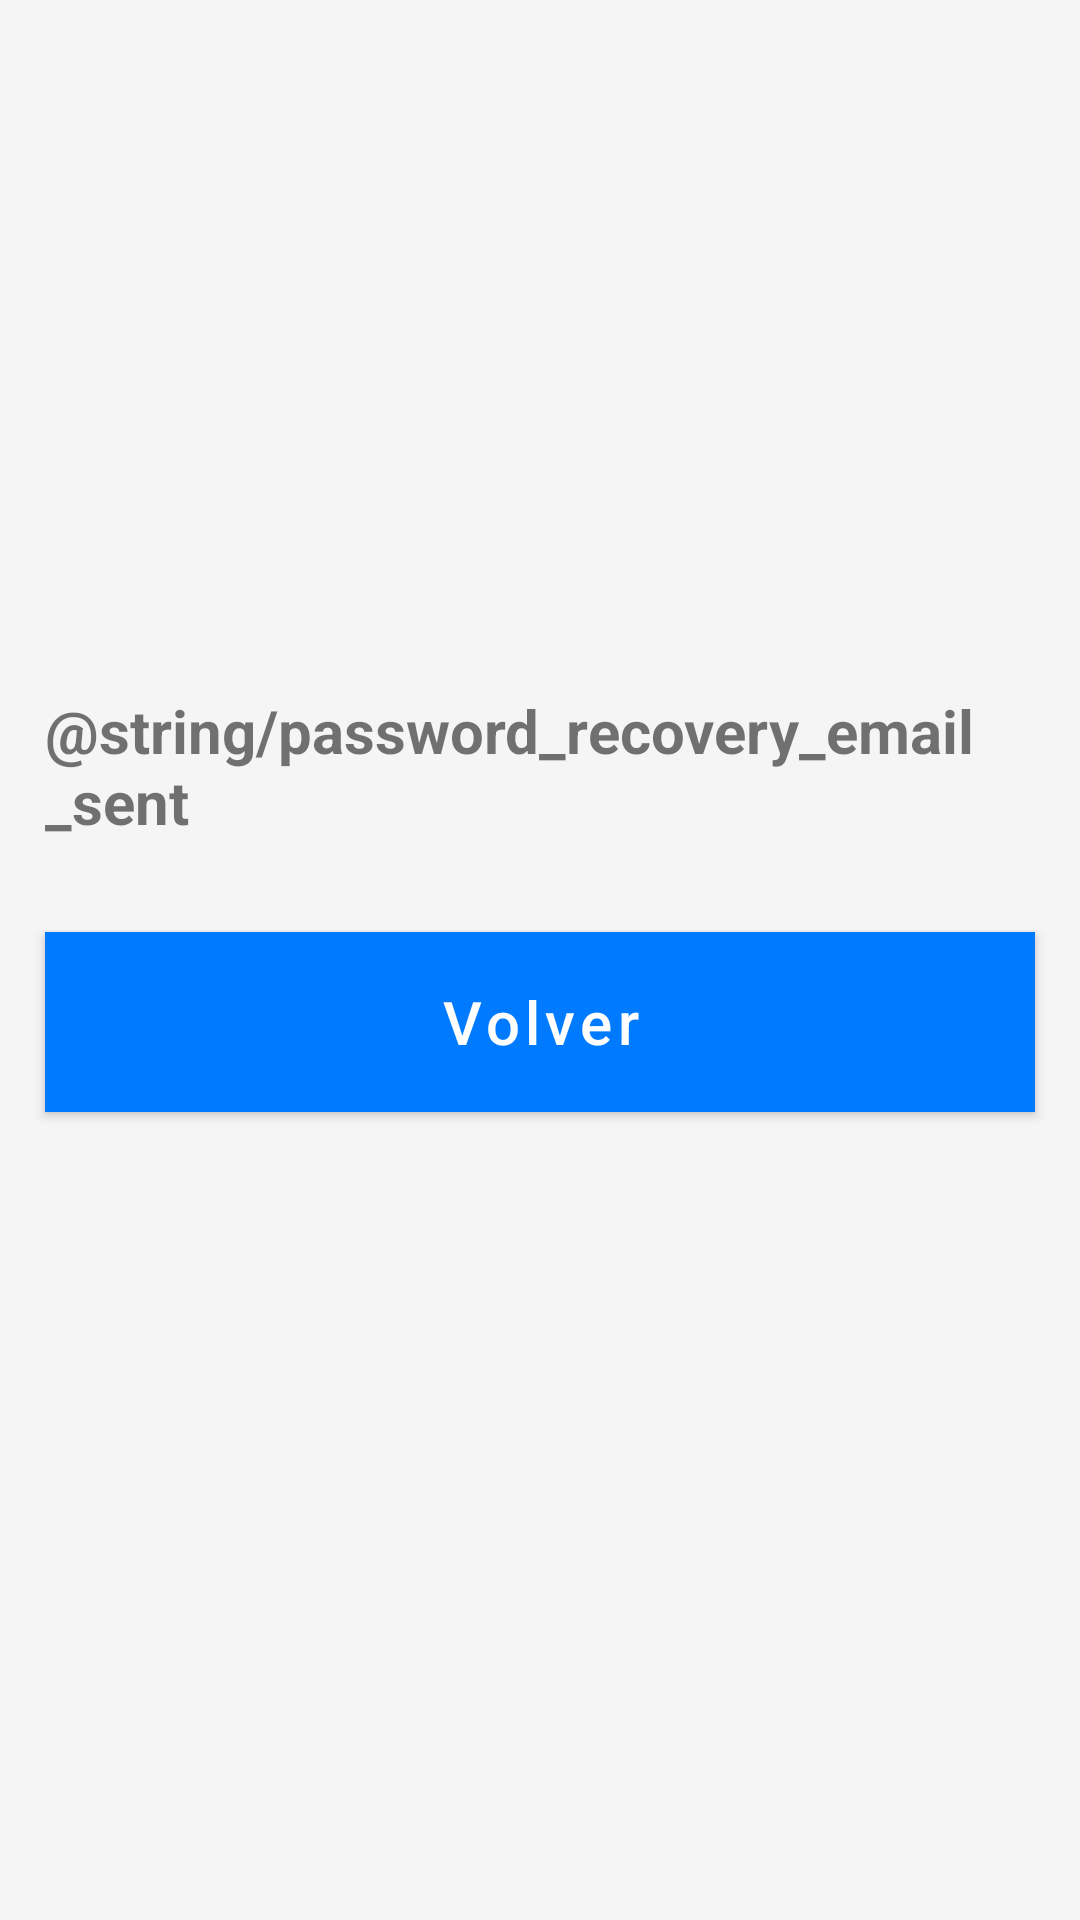

Produce the Android XML layout that renders to this screen, including the resource entries it uses.
<!-- AndroidManifest.xml: application theme InitialAppTheme -->
<!-- res/layout/fragment_email_sent.xml -->
<?xml version="1.0" encoding="utf-8"?>
<layout xmlns:android="http://schemas.android.com/apk/res/android"
    xmlns:app="http://schemas.android.com/apk/res-auto"
    xmlns:tools="http://schemas.android.com/tools"
    tools:context="com.android.android.fragments.EmailSentFragment">

    <data></data>

    <androidx.constraintlayout.widget.ConstraintLayout
        android:id="@+id/loginConstraint"
        android:layout_width="match_parent"
        android:layout_height="match_parent"
        android:background="@color/colorWhiteSmoke"
        android:orientation="vertical">

        <ImageView
            android:id="@+id/mainLogo"
            android:layout_width="150dp"
            android:layout_height="150dp"
            android:layout_marginStart="8dp"
            android:layout_marginTop="50dp"
            android:layout_marginEnd="8dp"
            android:contentDescription="@string/app_name"
            android:src="@drawable/logo"
            app:layout_constraintEnd_toEndOf="parent"
            app:layout_constraintStart_toStartOf="parent"
            app:layout_constraintTop_toTopOf="parent" />


        <TextView
            android:id="@+id/emailSentText"
            android:layout_width="match_parent"
            android:layout_height="wrap_content"
            android:layout_marginStart="15dp"
            android:layout_marginTop="30dp"
            android:layout_marginEnd="15dp"
            android:text="@string/password_recovery_email_sent"
            android:textSize="20sp"
            android:textStyle="bold"
            app:layout_constraintEnd_toEndOf="parent"
            app:layout_constraintStart_toStartOf="parent"
            app:layout_constraintTop_toBottomOf="@+id/mainLogo" />

        <com.google.android.material.button.MaterialButton
            android:id="@+id/login_button"
            android:layout_width="match_parent"
            android:layout_height="60dp"
            android:layout_marginStart="15dp"
            android:layout_marginTop="30dp"
            android:layout_marginEnd="15dp"
            android:background="@color/colorPrimary"
            android:text="@string/back"
            android:textAllCaps="false"
            android:textColor="#fff"
            android:textSize="20sp"
            app:layout_constraintEnd_toEndOf="parent"
            app:layout_constraintStart_toStartOf="parent"
            app:layout_constraintTop_toBottomOf="@+id/emailSentText" />

    </androidx.constraintlayout.widget.ConstraintLayout>

</layout>
<!-- resources referenced by this layout -->
<resources>
  <color name="colorPrimary">#007bff</color>
  <color name="colorWhiteSmoke">#f5f5f5</color>
  <string name="app_name">iTrip</string>
  <string name="back">Volver</string>
  <style name="InitialAppTheme" parent="Theme.MaterialComponents.Light.NoActionBar">
          
          <item name="colorPrimary">@color/colorPrimary</item>
      </style>
</resources>
